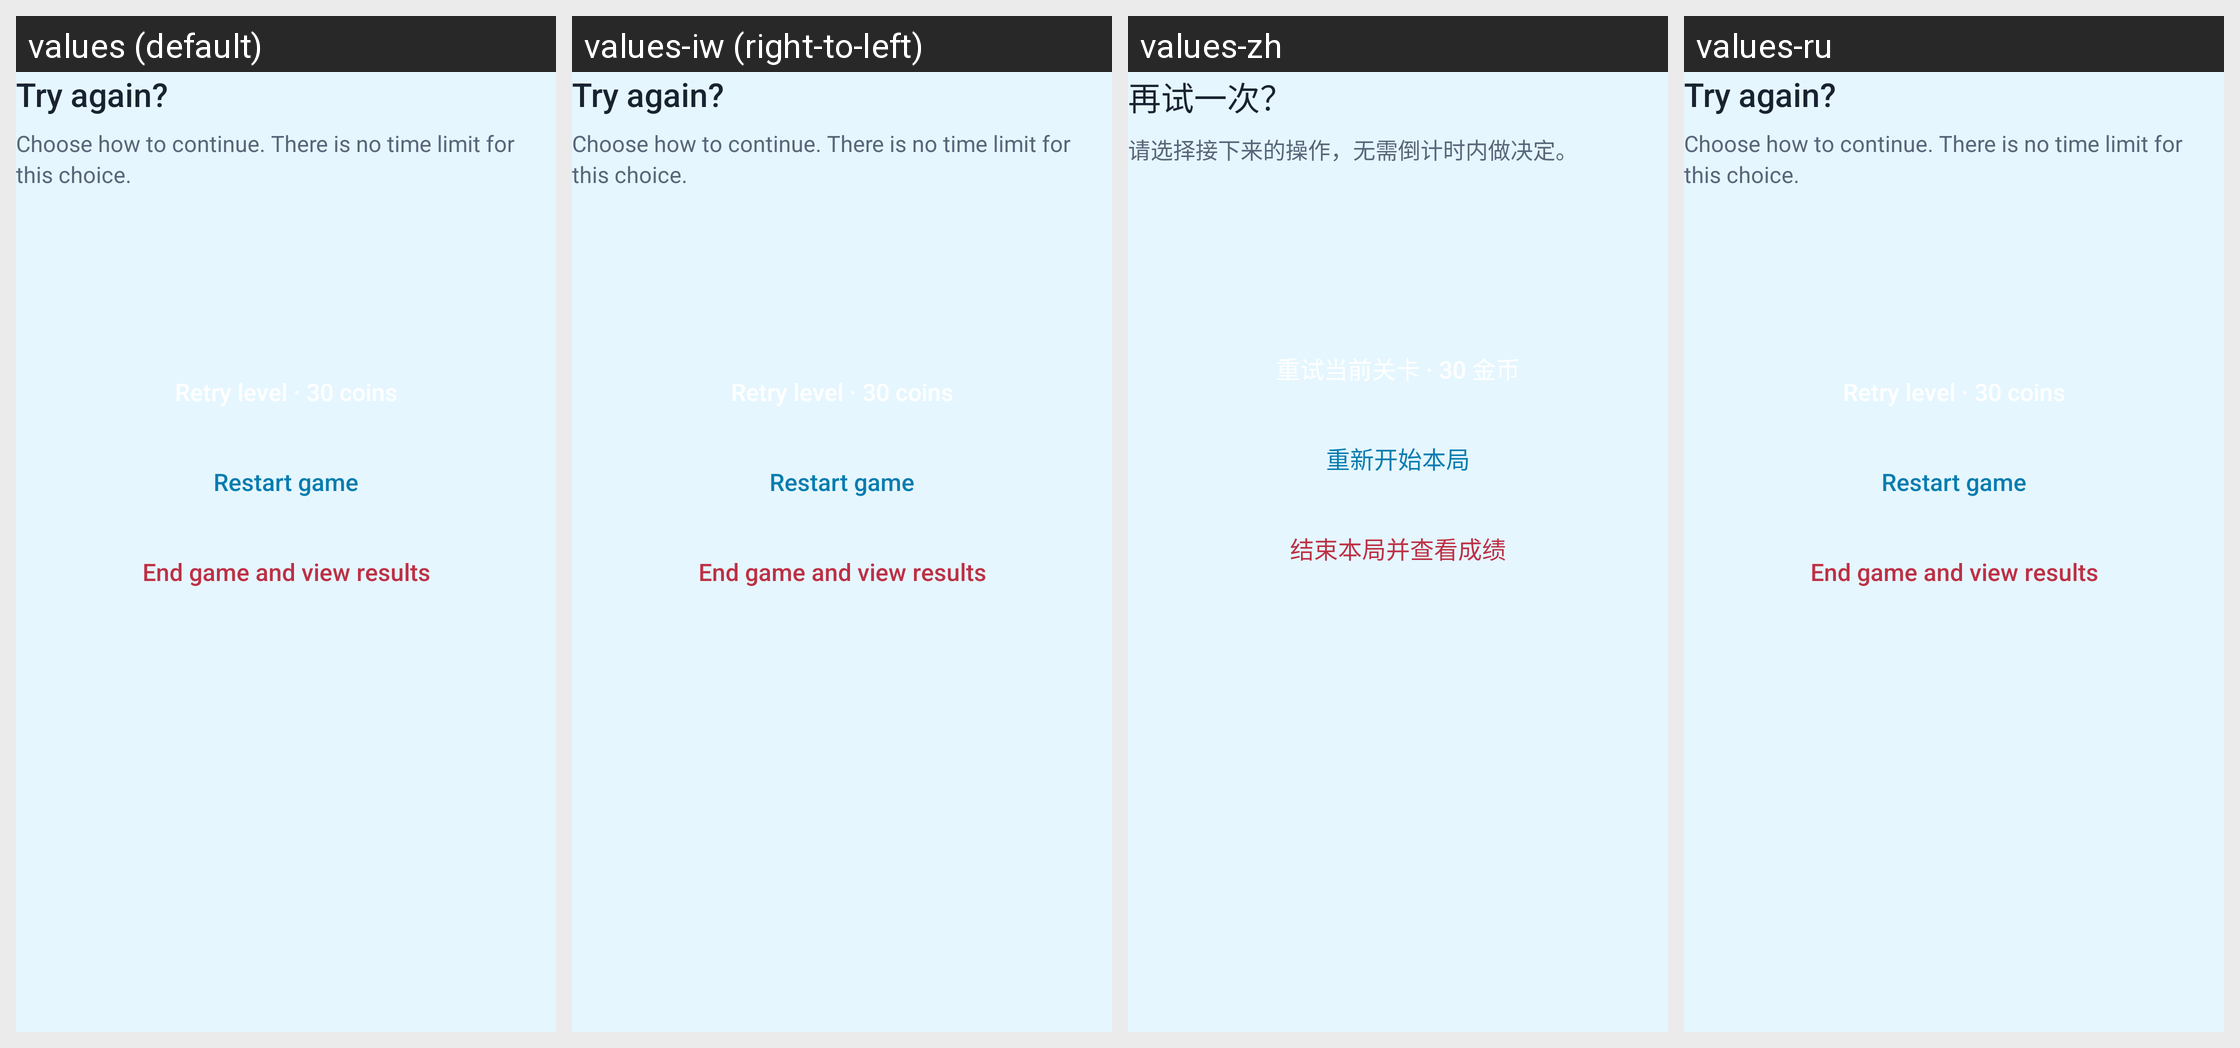

Here is an Android app screen in its default locale and in the app's own translations. Write out the translated-string differences for the strings that appear on this screen.
Android screen res/layout/dialog_fail.xml rendered under 4 locales, left to right: values (default), values-iw (right-to-left), values-zh, values-ru. Device: Nexus 5 (rendered at 1080×1920; each locale shown at half size, 540×960, under a caption strip naming it); theme GdxTheme.
Other locales in the repository, not shown: values-bn, values-ca, values-cs, values-da, values-de, values-el, values-es, values-es-rES, values-fi, values-fr, values-hi, values-in, values-it, values-kn, values-mr, values-ms, values-nl, values-pa, values-pt, values-pt-rBR, values-sv, values-th, values-tr, values-uk, values-vi, values-zh-rCN, values-zu.
Strings drawn on this screen, with the default value and each locale's value (text and hints the layout hard-codes, and strings that could not be matched under every locale, appear in the picture but are not listed):

dg_fail_title
  values: Try again?
  values-iw: Try again?  [not translated; the default value is used]
  values-zh: 再试一次？
  values-ru: Try again?  [not translated; the default value is used]

dg_fail_body
  values: Choose how to continue. There is no time limit for this choice.
  values-iw: Choose how to continue. There is no time limit for this choice.  [not translated; the default value is used]
  values-zh: 请选择接下来的操作，无需倒计时内做决定。
  values-ru: Choose how to continue. There is no time limit for this choice.  [not translated; the default value is used]

dg_restart_game
  values: Restart game
  values-iw: Restart game  [not translated; the default value is used]
  values-zh: 重新开始本局
  values-ru: Restart game  [not translated; the default value is used]

dg_end_game
  values: End game and view results
  values-iw: End game and view results  [not translated; the default value is used]
  values-zh: 结束本局并查看成绩
  values-ru: End game and view results  [not translated; the default value is used]
